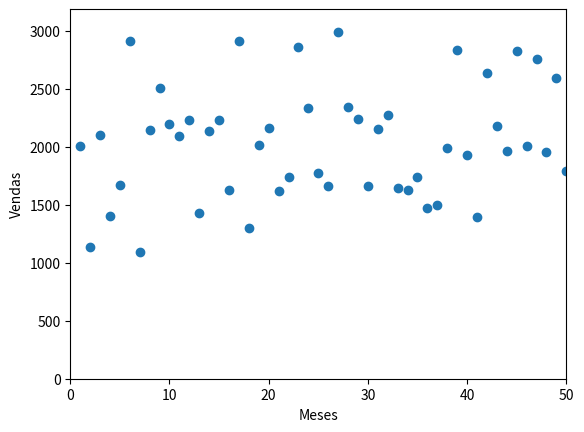

Write the Python code that produced this figure.
import matplotlib.pyplot as plt
import numpy as np

vendas = np.random.randint(1000, 3000, 50)
meses = np.arange(1, 51)

plt.scatter(meses, vendas)
plt.axis([0, 50, 0, max(vendas)+200])
plt.xlabel('Meses')
plt.ylabel('Vendas')
plt.show()